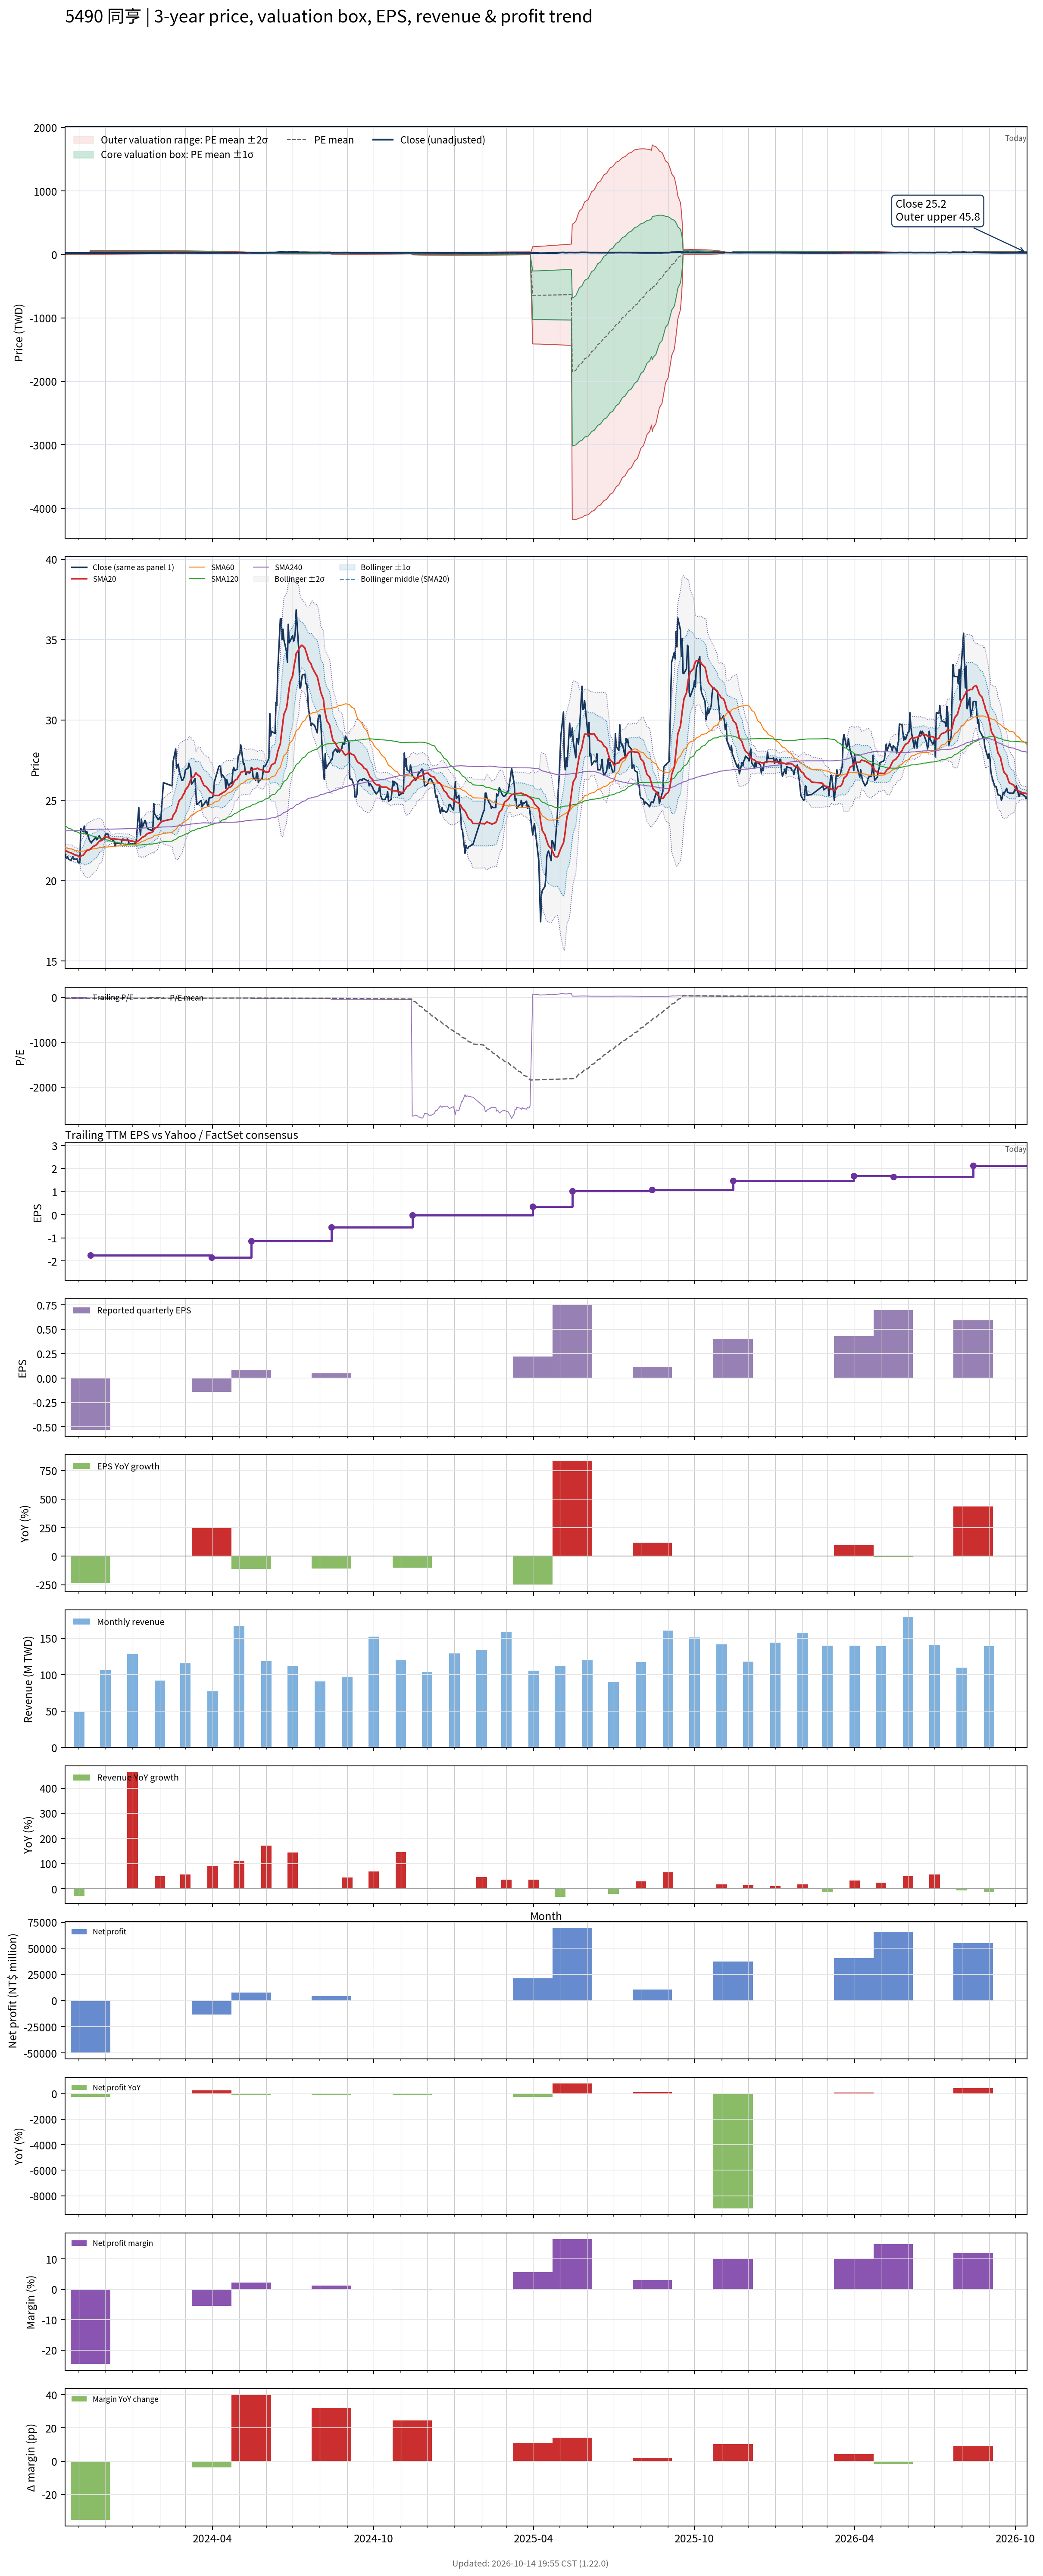

The data file committed next to this chart (first rows):
# chart-version: skill-stock-dynamic-val…
date, close, available_date, period_end, eps, ttm_eps, pe, pe_mean, pe_std, price_m2, price_m1, price_mean, price_p1, price_p2, forward_eps, forward_pe, forward_pe_mean, forward_pe_std, forward_price_m2, forward_price_m1, forward_price_mean, forward_price_p1, forward_price_p2, sma20
2023-10-16, 21.65, 2023-08-14, 2023-06-30, -0.54, -0.82, -26.4, -16.02, 8.223, 26.62, 19.88, 13.13, 6.39, -0.3524, , , , , , , , , , 21.91
2023-10-17, 21.5, 2023-08-14, 2023-06-30, -0.54, -0.82, -26.22, -16.12, 8.274, 26.78, 20, 13.21, 6.43, -0.3545, , , , , , , , , , 21.88
2023-10-18, 21.4, 2023-08-14, 2023-06-30, -0.54, -0.82, -26.1, -16.21, 8.323, 26.94, 20.12, 13.29, 6.466, -0.3593, , , , , , , , , , 21.85
2023-10-19, 21.5, 2023-08-14, 2023-06-30, -0.54, -0.82, -26.22, -16.31, 8.372, 27.1, 20.24, 13.37, 6.506, -0.3586, , , , , , , , , , 21.81
2023-10-20, 21.35, 2023-08-14, 2023-06-30, -0.54, -0.82, -26.04, -16.4, 8.418, 27.25, 20.35, 13.45, 6.543, -0.3599, , , , , , , , , , 21.77
2023-10-23, 21.25, 2023-08-14, 2023-06-30, -0.54, -0.82, -25.91, -16.49, 8.461, 27.4, 20.46, 13.52, 6.586, -0.352, , , , , , , , , , 21.73
2023-10-24, 21.4, 2023-08-14, 2023-06-30, -0.54, -0.82, -26.1, -16.59, 8.504, 27.55, 20.58, 13.6, 6.629, -0.3439, , , , , , , , , , 21.7
2023-10-25, 21.5, 2023-08-14, 2023-06-30, -0.54, -0.82, -26.22, -16.69, 8.546, 27.7, 20.69, 13.68, 6.676, -0.3325, , , , , , , , , , 21.68
2023-10-26, 21.35, 2023-08-14, 2023-06-30, -0.54, -0.82, -26.04, -16.78, 8.587, 27.84, 20.8, 13.76, 6.719, -0.3224, , , , , , , , , , 21.64
2023-10-27, 21.35, 2023-08-14, 2023-06-30, -0.54, -0.82, -26.04, -16.88, 8.626, 27.99, 20.91, 13.84, 6.766, -0.3067, , , , , , , , , , 21.61
2023-10-30, 21.35, 2023-08-14, 2023-06-30, -0.54, -0.82, -26.04, -16.98, 8.662, 28.13, 21.02, 13.92, 6.819, -0.2841, , , , , , , , , , 21.58
2023-10-31, 21.15, 2023-08-14, 2023-06-30, -0.54, -0.82, -25.79, -17.08, 8.694, 28.26, 21.13, 14, 6.874, -0.2548, , , , , , , , , , 21.54
2023-11-01, 21.1, 2023-08-14, 2023-06-30, -0.54, -0.82, -25.73, -17.18, 8.724, 28.39, 21.24, 14.08, 6.931, -0.2231, , , , , , , , , , 21.5
2023-11-02, 21.15, 2023-08-14, 2023-06-30, -0.54, -0.82, -25.79, -17.28, 8.754, 28.52, 21.35, 14.17, 6.989, -0.1897, , , , , , , , , , 21.45
2023-11-03, 23.25, 2023-08-14, 2023-06-30, -0.54, -0.82, -28.35, -17.4, 8.806, 28.71, 21.49, 14.27, 7.047, -0.1736, , , , , , , , , , 21.53
2023-11-06, 23.05, 2023-08-14, 2023-06-30, -0.54, -0.82, -28.11, -17.52, 8.853, 28.88, 21.63, 14.37, 7.107, -0.1525, , , , , , , , , , 21.6
2023-11-07, 23.4, 2023-08-14, 2023-06-30, -0.54, -0.82, -28.54, -17.68, 8.875, 29.05, 21.78, 14.5, 7.222, -0.05487, , , , , , , , , , 21.68
2023-11-08, 23.05, 2023-08-14, 2023-06-30, -0.54, -0.82, -28.11, -17.84, 8.89, 29.21, 21.92, 14.63, 7.34, 0.05019, , , , , , , , , , 21.75
2023-11-09, 22.95, 2023-08-14, 2023-06-30, -0.54, -0.82, -27.99, -18, 8.903, 29.36, 22.06, 14.76, 7.456, 0.1549, , , , , , , , , , 21.82
2023-11-10, 23.05, 2023-08-14, 2023-06-30, -0.54, -0.82, -28.11, -18.15, 8.916, 29.51, 22.19, 14.88, 7.573, 0.2627, , , , , , , , , , 21.89
2023-11-13, 22.5, 2023-08-14, 2023-06-30, -0.54, -0.82, -27.44, -18.3, 8.92, 29.64, 22.32, 15.01, 7.692, 0.3779, , , , , , , , , , 21.93
2023-11-14, 22.45, 2023-11-14, 2023-09-30, -0.53, -1.75, -12.83, -18.33, 8.897, 63.22, 47.65, 32.07, 16.5, 0.934, , , , , , , , , , 21.98
2023-11-15, 22.35, 2023-11-14, 2023-09-30, -0.53, -1.75, -12.77, -18.36, 8.874, 63.18, 47.65, 32.12, 16.59, 1.064, , , , , , , , , , 22.02
2023-11-16, 22.45, 2023-11-14, 2023-09-30, -0.53, -1.75, -12.83, -18.38, 8.851, 63.15, 47.66, 32.17, 16.68, 1.193, , , , , , , , , , 22.07
2023-11-17, 22.5, 2023-11-14, 2023-09-30, -0.53, -1.75, -12.86, -18.41, 8.828, 63.12, 47.67, 32.22, 16.77, 1.324, , , , , , , , , , 22.13
2023-11-20, 22.7, 2023-11-14, 2023-09-30, -0.53, -1.75, -12.97, -18.44, 8.804, 63.09, 47.68, 32.27, 16.87, 1.46, , , , , , , , , , 22.2
2023-11-21, 22.55, 2023-11-14, 2023-09-30, -0.53, -1.75, -12.89, -18.47, 8.78, 63.05, 47.69, 32.32, 16.96, 1.594, , , , , , , , , , 22.26
2023-11-22, 22.6, 2023-11-14, 2023-09-30, -0.53, -1.75, -12.91, -18.5, 8.756, 63.02, 47.7, 32.37, 17.05, 1.726, , , , , , , , , , 22.32
2023-11-23, 22.7, 2023-11-14, 2023-09-30, -0.53, -1.75, -12.97, -18.53, 8.732, 62.99, 47.7, 32.42, 17.14, 1.862, , , , , , , , , , 22.38
2023-11-24, 22.8, 2023-11-14, 2023-09-30, -0.53, -1.75, -13.03, -18.56, 8.708, 62.95, 47.71, 32.47, 17.24, 1.998, , , , , , , , , , 22.45
2023-11-27, 22.5, 2023-11-14, 2023-09-30, -0.53, -1.75, -12.86, -18.58, 8.683, 62.92, 47.72, 32.52, 17.33, 2.132, , , , , , , , , , 22.51
2023-11-28, 22.55, 2023-11-14, 2023-09-30, -0.53, -1.75, -12.89, -18.61, 8.66, 62.88, 47.73, 32.57, 17.42, 2.264, , , , , , , , , , 22.58
2023-11-29, 22.6, 2023-11-14, 2023-09-30, -0.53, -1.75, -12.91, -18.64, 8.635, 62.85, 47.73, 32.62, 17.51, 2.397, , , , , , , , , , 22.66
2023-11-30, 22.55, 2023-11-14, 2023-09-30, -0.53, -1.75, -12.89, -18.67, 8.611, 62.81, 47.74, 32.67, 17.6, 2.532, , , , , , , , , , 22.73
2023-12-01, 22.9, 2023-11-14, 2023-09-30, -0.53, -1.75, -13.09, -18.7, 8.584, 62.77, 47.75, 32.72, 17.7, 2.678, , , , , , , , , , 22.71
2023-12-04, 22.9, 2023-11-14, 2023-09-30, -0.53, -1.75, -13.09, -18.73, 8.558, 62.73, 47.75, 32.78, 17.8, 2.826, , , , , , , , , , 22.7
2023-12-05, 22.7, 2023-11-14, 2023-09-30, -0.53, -1.75, -12.97, -18.76, 8.531, 62.69, 47.76, 32.83, 17.9, 2.971, , , , , , , , , , 22.67
2023-12-06, 22.65, 2023-11-14, 2023-09-30, -0.53, -1.75, -12.94, -18.79, 8.504, 62.65, 47.76, 32.88, 18, 3.119, , , , , , , , , , 22.65
2023-12-07, 22.6, 2023-11-14, 2023-09-30, -0.53, -1.75, -12.91, -18.82, 8.476, 62.6, 47.77, 32.93, 18.1, 3.267, , , , , , , , , , 22.63
2023-12-08, 22.6, 2023-11-14, 2023-09-30, -0.53, -1.75, -12.91, -18.85, 8.449, 62.56, 47.77, 32.99, 18.2, 3.416, , , , , , , , , , 22.61
2023-12-11, 22.45, 2023-11-14, 2023-09-30, -0.53, -1.75, -12.83, -18.88, 8.421, 62.51, 47.78, 33.04, 18.3, 3.564, , , , , , , , , , 22.61
2023-12-12, 22.15, 2023-11-14, 2023-09-30, -0.53, -1.75, -12.66, -18.91, 8.394, 62.47, 47.78, 33.09, 18.4, 3.707, , , , , , , , , , 22.59
2023-12-13, 22.35, 2023-11-14, 2023-09-30, -0.53, -1.75, -12.77, -18.94, 8.366, 62.42, 47.78, 33.14, 18.5, 3.859, , , , , , , , , , 22.59
2023-12-14, 22.35, 2023-11-14, 2023-09-30, -0.53, -1.75, -12.77, -18.97, 8.338, 62.37, 47.78, 33.19, 18.6, 4.01, , , , , , , , , , 22.59
2023-12-15, 22.35, 2023-11-14, 2023-09-30, -0.53, -1.75, -12.77, -19, 8.309, 62.33, 47.78, 33.24, 18.7, 4.162, , , , , , , , , , 22.58
2023-12-18, 22.3, 2023-11-14, 2023-09-30, -0.53, -1.75, -12.74, -19.03, 8.28, 62.28, 47.79, 33.3, 18.81, 4.315, , , , , , , , , , 22.56
2023-12-19, 22.3, 2023-11-14, 2023-09-30, -0.53, -1.75, -12.74, -19.06, 8.251, 62.23, 47.79, 33.35, 18.91, 4.47, , , , , , , , , , 22.55
2023-12-20, 22.55, 2023-11-14, 2023-09-30, -0.53, -1.75, -12.89, -19.09, 8.22, 62.17, 47.79, 33.4, 19.02, 4.631, , , , , , , , , , 22.54
2023-12-21, 22.6, 2023-11-14, 2023-09-30, -0.53, -1.75, -12.91, -19.12, 8.189, 62.12, 47.79, 33.46, 19.13, 4.796, , , , , , , , , , 22.54
2023-12-22, 22.55, 2023-11-14, 2023-09-30, -0.53, -1.75, -12.89, -19.15, 8.157, 62.06, 47.79, 33.51, 19.24, 4.961, , , , , , , , , , 22.52
2023-12-25, 22.5, 2023-11-14, 2023-09-30, -0.53, -1.75, -12.86, -19.18, 8.126, 62.01, 47.79, 33.57, 19.35, 5.126, , , , , , , , , , 22.52
2023-12-26, 22.6, 2023-11-14, 2023-09-30, -0.53, -1.75, -12.91, -19.21, 8.091, 61.94, 47.78, 33.62, 19.46, 5.305, , , , , , , , , , 22.53
2023-12-27, 22.5, 2023-11-14, 2023-09-30, -0.53, -1.75, -12.86, -19.25, 8.057, 61.88, 47.78, 33.68, 19.58, 5.484, , , , , , , , , , 22.52
2023-12-28, 22.3, 2023-11-14, 2023-09-30, -0.53, -1.75, -12.74, -19.28, 8.022, 61.82, 47.78, 33.74, 19.7, 5.665, , , , , , , , , , 22.51
2023-12-29, 22.3, 2023-11-14, 2023-09-30, -0.53, -1.75, -12.74, -19.31, 7.986, 61.75, 47.77, 33.8, 19.82, 5.85, , , , , , , , , , 22.48
2024-01-02, 22.3, 2023-11-14, 2023-09-30, -0.53, -1.75, -12.74, -19.35, 7.948, 61.68, 47.77, 33.86, 19.95, 6.039, , , , , , , , , , 22.45
2024-01-03, 22.3, 2023-11-14, 2023-09-30, -0.53, -1.75, -12.74, -19.38, 7.911, 61.61, 47.76, 33.92, 20.08, 6.232, , , , , , , , , , 22.43
2024-01-04, 22.35, 2023-11-14, 2023-09-30, -0.53, -1.75, -12.77, -19.42, 7.872, 61.53, 47.76, 33.98, 20.2, 6.429, , , , , , , , , , 22.41
2024-01-05, 22.35, 2023-11-14, 2023-09-30, -0.53, -1.75, -12.77, -19.45, 7.832, 61.45, 47.75, 34.04, 20.33, 6.629, , , , , , , , , , 22.4
... 669 more rows
